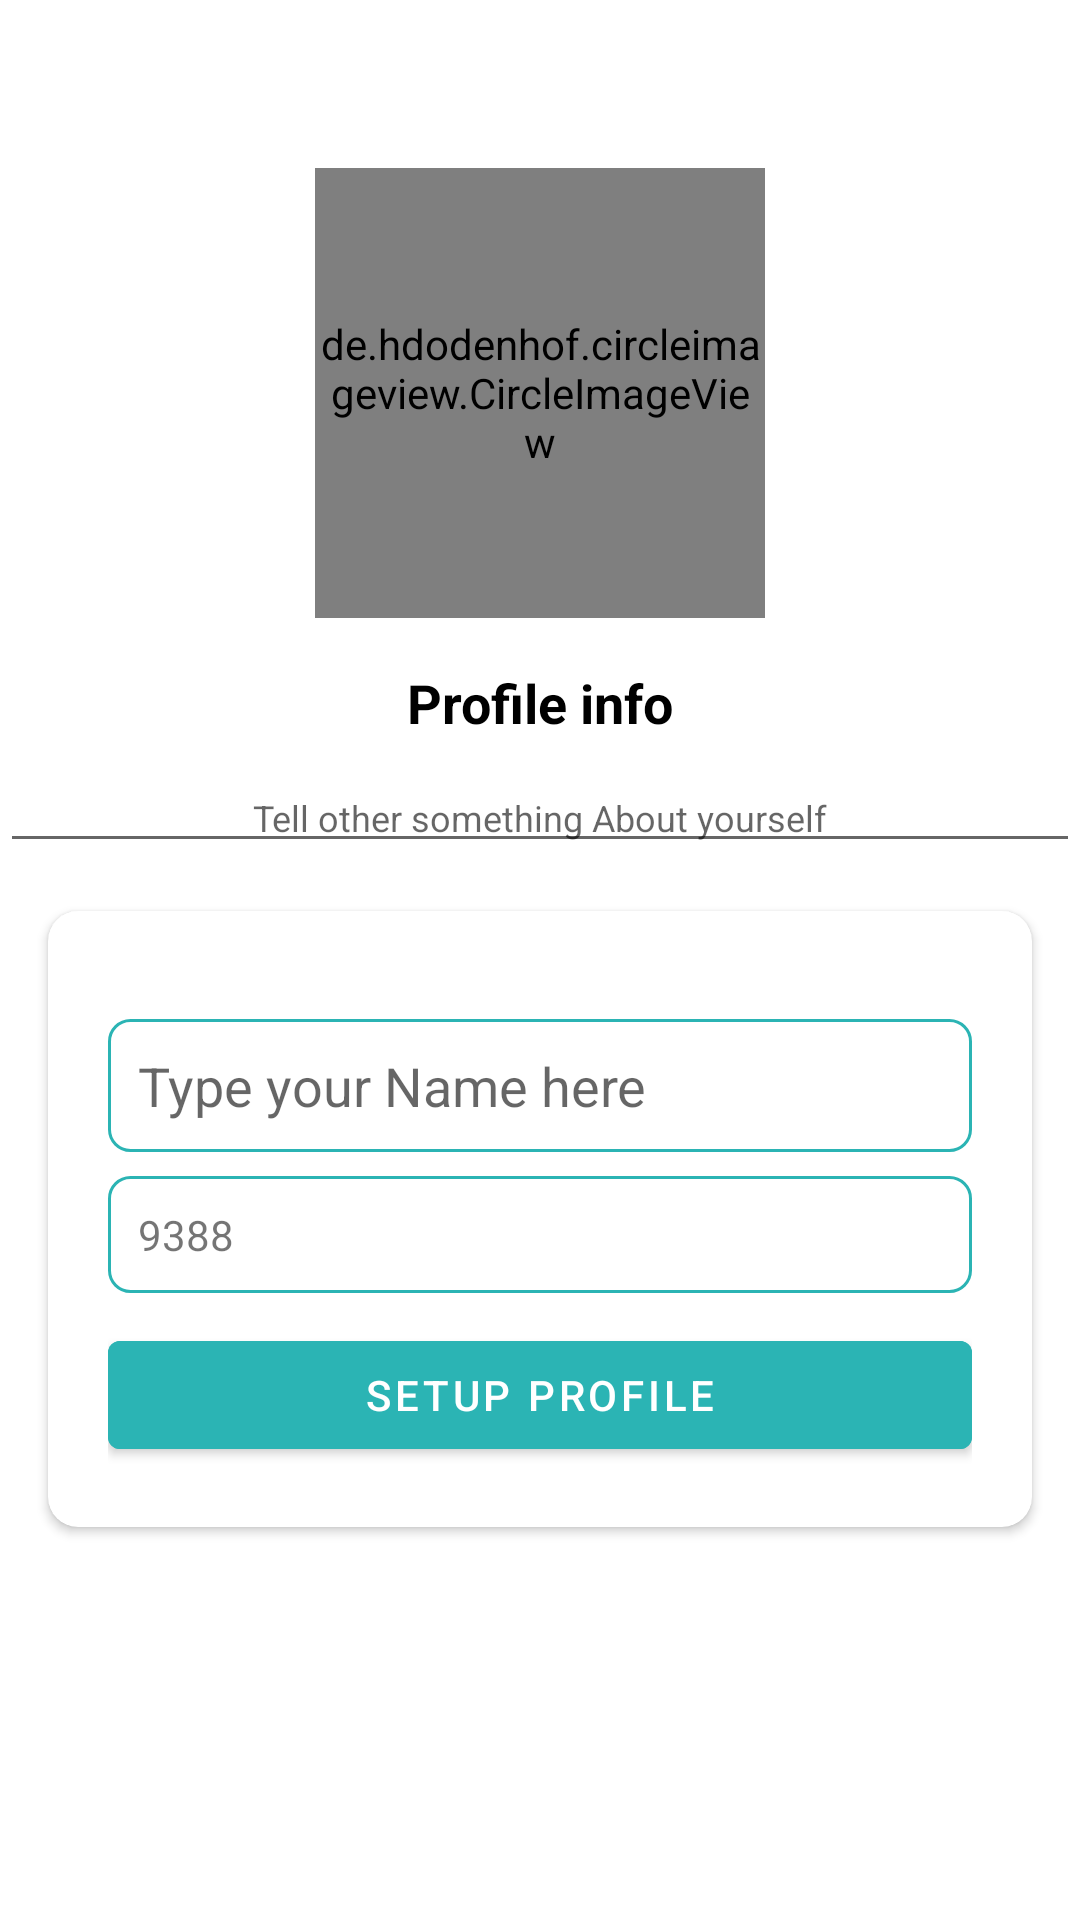

Write the Android layout XML for this screen, with the resource values it uses.
<!-- AndroidManifest.xml: activity theme Base.Theme.MyWhatsApp -->
<!-- res/layout/activity_set_up_profile.xml -->
<?xml version="1.0" encoding="utf-8"?>
<androidx.constraintlayout.widget.ConstraintLayout xmlns:android="http://schemas.android.com/apk/res/android"
    xmlns:app="http://schemas.android.com/apk/res-auto"
    xmlns:tools="http://schemas.android.com/tools"
    android:id="@+id/main"
    android:layout_width="match_parent"
    android:layout_height="match_parent"
    tools:context=".Activities.SetUpProfileActivity">

    <de.hdodenhof.circleimageview.CircleImageView
        android:id="@+id/profile_img"
        android:layout_width="150dp"
        android:layout_height="150dp"
        android:src="@drawable/avatar"
        android:layout_marginTop="?attr/actionBarSize"
        app:layout_constraintEnd_toEndOf="parent"
        app:layout_constraintHorizontal_bias="0.5"
        app:layout_constraintStart_toStartOf="parent"
        app:layout_constraintTop_toTopOf="parent" />

    <TextView
        android:id="@+id/entered_number"
        android:layout_width="wrap_content"
        android:layout_height="wrap_content"
        android:layout_marginTop="16dp"
        android:text="Profile info"
        android:textSize="18dp"
        android:textColor="#000"
        android:textStyle="bold"
        app:layout_constraintEnd_toEndOf="parent"
        app:layout_constraintHorizontal_bias="0.5"
        app:layout_constraintStart_toStartOf="parent"
        app:layout_constraintTop_toBottomOf="@id/profile_img" />

    <EditText
        android:id="@+id/about_user"
        android:layout_width="match_parent"
        android:layout_height="wrap_content"
        android:layout_marginTop="8dp"
        android:hint="Tell other something About yourself"
        android:textAlignment="center"
        android:textSize="12dp"
        android:textColor="@color/black"
        app:layout_constraintEnd_toEndOf="parent"
        app:layout_constraintHorizontal_bias="0.5"
        app:layout_constraintStart_toStartOf="parent"
        app:layout_constraintTop_toBottomOf="@+id/entered_number" />

    <androidx.cardview.widget.CardView
        android:layout_width="0dp"
        android:layout_height="wrap_content"
        app:cardCornerRadius="10dp"
        android:layout_marginTop="16dp"
        android:layout_marginLeft="16dp"
        android:layout_marginRight="16dp"
        app:layout_constraintEnd_toEndOf="parent"
        app:layout_constraintHorizontal_bias="0.5"
        app:layout_constraintStart_toStartOf="parent"
        app:layout_constraintTop_toBottomOf="@+id/about_user">
        <LinearLayout
            android:layout_width="match_parent"
            android:layout_margin="10dp"
            android:padding="10dp"
            android:orientation="vertical"
            android:layout_height="wrap_content">
            <EditText
                android:id="@+id/name_box"
                android:layout_width="match_parent"
                android:layout_height="wrap_content"
                android:ems="10"
                android:inputType="text"
                android:hint="Type your Name here"
                android:padding="10dp"
                android:layout_marginTop="16dp"
                android:background="@drawable/textbox_boarder"
                app:layout_constraintEnd_toEndOf="parent"
                app:layout_constraintHorizontal_bias="0.5"
                app:layout_constraintStart_toStartOf="parent"
                app:layout_constraintTop_toBottomOf="@+id/about_user" />

            <TextView
                android:id="@+id/phone"
                android:layout_width="match_parent"
                android:layout_height="wrap_content"
                android:layout_marginTop="8dp"
                android:background="@drawable/textbox_boarder"
                android:padding="10dp"
                android:text="9388"
                android:textIsSelectable="true" />
            <Button
                android:id="@+id/update_profile"
                android:layout_width="match_parent"
                android:layout_height="match_parent"
                android:text="SETUP PROFILE"
                android:backgroundTint="@color/GreenishBlue"
                android:layout_marginTop="10dp"/>

        </LinearLayout>

    </androidx.cardview.widget.CardView>


</androidx.constraintlayout.widget.ConstraintLayout>
<!-- resources referenced by this layout -->
<resources>
  <color name="GreenishBlue">#2BB4B4</color>
  <color name="black">#FF000000</color>
  <!-- drawable textbox_boarder (drawable) -->
  <?xml version="1.0" encoding="utf-8"?>
  <shape xmlns:android="http://schemas.android.com/apk/res/android">
  
      <stroke android:color="@color/GreenishBlue" android:width="1dp"/>
      <corners android:radius="7dp"/>
  </shape>
  <style name="Base.Theme.MyWhatsApp" parent="Theme.MaterialComponents.DayNight.DarkActionBar">
          
          <item name="colorPrimary">@color/GreenishBlue</item>
          <item name="colorPrimaryVariant">@color/GreenishBlue</item>
          <item name="colorOnPrimary">@color/white</item>
  
          
          <item name="android:statusBarColor">?attr/colorPrimaryVariant</item>
      </style>
  <color name="white">#FFFFFFFF</color>
</resources>
